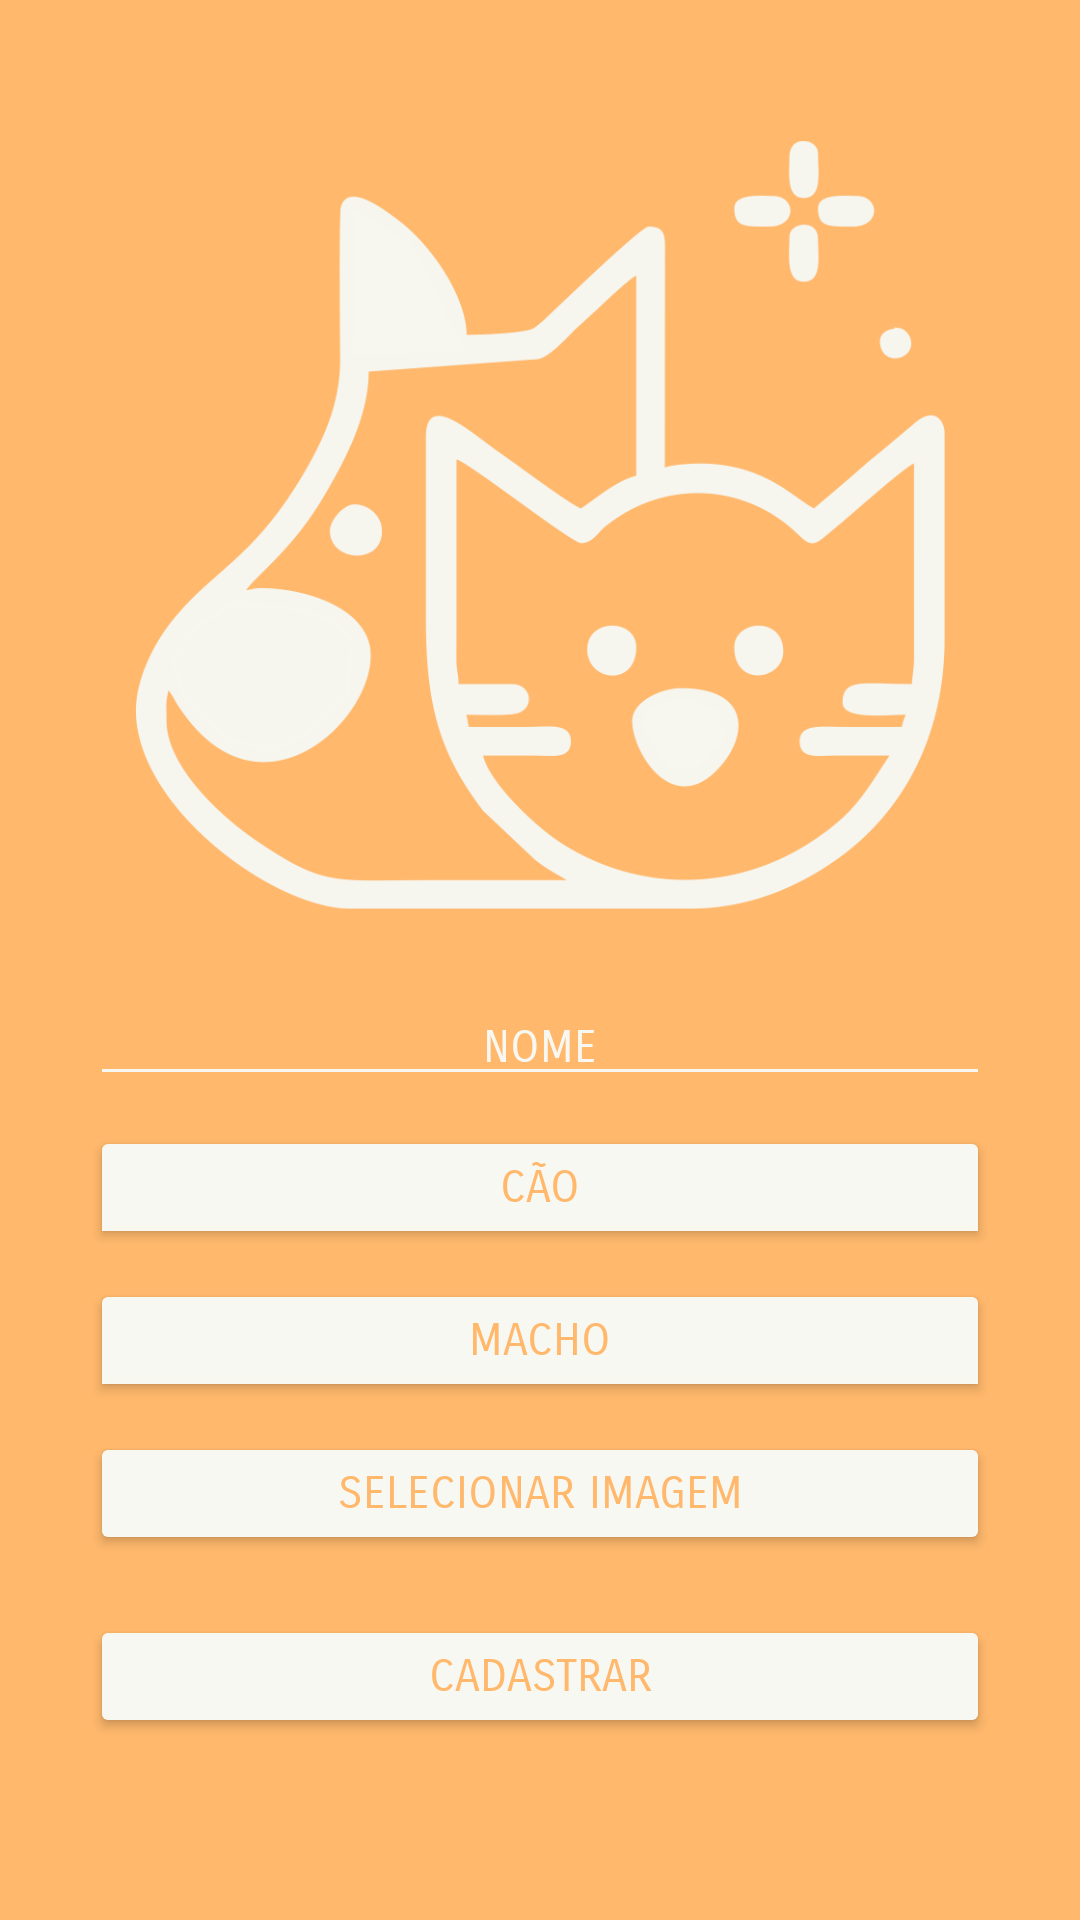

Here is an Android app screen rendered from its layout file. Give the layout XML and the strings, colors and styles it references.
<!-- AndroidManifest.xml: application theme Theme.WalkInPaws -->
<!-- res/layout/activity_new_pet.xml -->
<?xml version="1.0" encoding="utf-8"?>
<androidx.constraintlayout.widget.ConstraintLayout xmlns:android="http://schemas.android.com/apk/res/android"
    xmlns:app="http://schemas.android.com/apk/res-auto"
    xmlns:tools="http://schemas.android.com/tools"
    style="@style/Orange"
    android:layout_width="match_parent"
    android:layout_height="match_parent"
    android:background="#FFB86C"
    tools:context=".NewPetActivity">

    <ImageView
        android:id="@+id/petImageView"
        android:layout_width="270dp"
        android:layout_height="270dp"
        android:layout_marginTop="40dp"
        app:layout_constraintEnd_toEndOf="parent"
        app:layout_constraintStart_toStartOf="parent"
        app:layout_constraintTop_toTopOf="parent"
        app:srcCompat="@drawable/dogandcat" />

    <EditText
        android:id="@+id/edttxtnomepet"
        style="@style/DefaultStyle"
        android:layout_width="300dp"
        android:layout_height="wrap_content"
        android:layout_marginTop="20dp"
        android:ems="10"
        android:hint="@string/nome"
        android:inputType="textPersonName"
        android:textColor="#F8F8F2"
        android:textColorHint="#F8F8F2"
        app:layout_constraintEnd_toEndOf="parent"
        app:layout_constraintStart_toStartOf="parent"
        app:layout_constraintTop_toBottomOf="@+id/petImageView" />

    <ToggleButton
        android:id="@+id/tbtnespecie"
        style="@style/DefaultStyle"
        android:layout_width="300dp"
        android:layout_height="41dp"
        android:layout_marginTop="10dp"
        android:backgroundTint="#F8F8F2"
        android:text="ToggleButton"
        android:textColor="#FFB86C"
        android:textOff="@string/dog"
        android:textOn="@string/cat"
        app:layout_constraintEnd_toEndOf="parent"
        app:layout_constraintStart_toStartOf="parent"
        app:layout_constraintTop_toBottomOf="@+id/edttxtnomepet" />

    <ToggleButton
        android:id="@+id/tbtngenero"
        style="@style/DefaultStyle"
        android:layout_width="300dp"
        android:layout_height="41dp"
        android:layout_marginTop="10dp"
        android:backgroundTint="#F8F8F2"
        android:text="ToggleButton"
        android:textColor="#FFB86C"
        android:textOff="@string/male"
        android:textOn="@string/female"
        app:layout_constraintEnd_toEndOf="parent"
        app:layout_constraintStart_toStartOf="parent"
        app:layout_constraintTop_toBottomOf="@+id/tbtnespecie" />

    <Button
        android:id="@+id/btnescolherfoto"
        style="@style/DefaultStyle"
        android:layout_width="300dp"
        android:layout_height="41dp"
        android:layout_marginTop="10dp"
        android:text="@string/btn_escolher_imagem"
        android:textColor="#FFB86C"
        app:layout_constraintEnd_toEndOf="parent"
        app:layout_constraintStart_toStartOf="parent"
        app:layout_constraintTop_toBottomOf="@+id/tbtngenero" />

    <Button
        android:id="@+id/btnescolherfoto2"
        style="@style/DefaultStyle"
        android:layout_width="300dp"
        android:layout_height="41dp"
        android:layout_marginTop="20dp"
        android:text="@string/btn_cadastrar"
        android:textColor="#FFB86C"
        app:layout_constraintEnd_toEndOf="parent"
        app:layout_constraintStart_toStartOf="parent"
        app:layout_constraintTop_toBottomOf="@+id/btnescolherfoto" />

</androidx.constraintlayout.widget.ConstraintLayout>
<!-- resources referenced by this layout -->
<resources>
  <!-- drawable dogandcat: png bitmap (drawable, 67843 bytes) -->
  <string name="btn_cadastrar">CADASTRAR</string>
  <string name="btn_escolher_imagem">SELECIONAR IMAGEM</string>
  <string name="cat">GATO</string>
  <string name="dog">CÃO</string>
  <string name="female">FÊMEA</string>
  <string name="male">MACHO</string>
  <string name="nome">NOME</string>
  <style name="DefaultStyle">
          <item name="android:textSize">15sp</item>
          <item name="android:fontFamily">sans-serif-smallcaps</item>
          <item name="android:textAlignment">center</item>
          <item name="android:textColor">#F8F8F2</item>
          <item name="backgroundTint">#F8F8F2</item>
      </style>
  <style name="Orange" parent="DefaultStyle">
          <item name="android:textColor">#FFB86C</item>
          <item name="backgroundTint">#FFB86C</item>
          <item name="android:textColorHint">#FFB86C</item>
      </style>
  <style name="Theme.WalkInPaws" parent="Theme.MaterialComponents.DayNight.NoActionBar">
          
          <item name="colorPrimary">#50FA7B</item>
          <item name="colorPrimaryVariant">#8BE9FD</item>
          <item name="colorOnPrimary">#F1FA8C</item>
          
          <item name="colorSecondary">#BD93F9</item>
          <item name="colorSecondaryVariant">#FF79C6</item>
          <item name="colorOnSecondary">@color/black</item>
          
          <item name="android:statusBarColor" tools:targetApi="l">?attr/colorPrimaryVariant</item>
          
      </style>
  <color name="black">#FF000000</color>
</resources>
